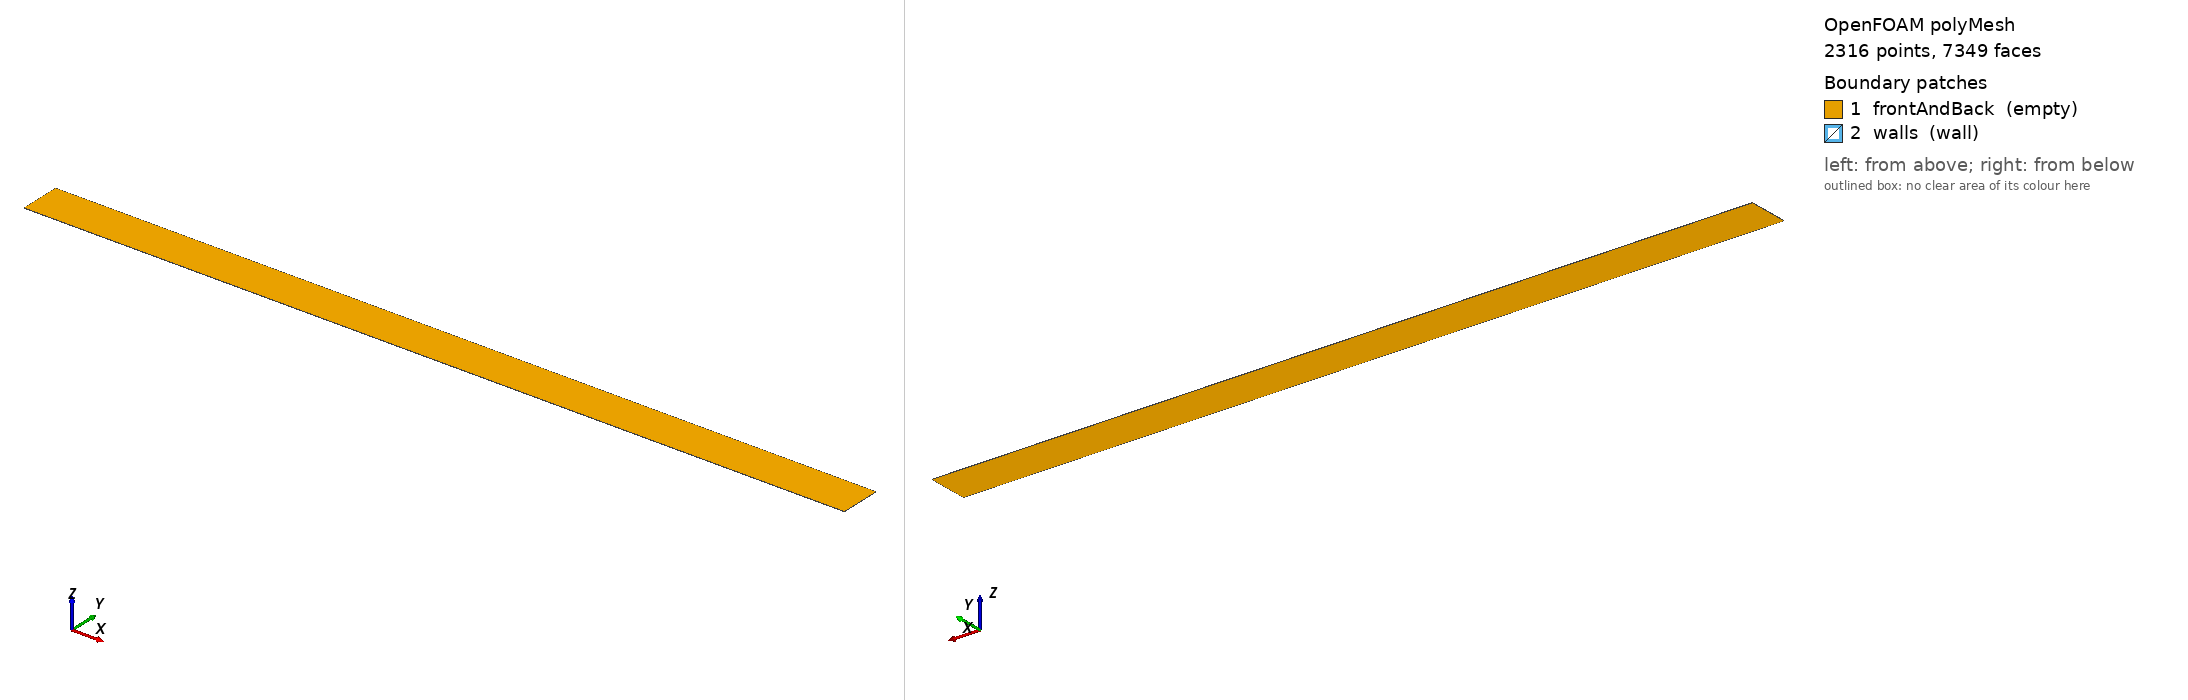

OpenFOAM case: the committed polyMesh, 2316 points, 7349 faces. Boundary patches (legend numbers): 1 frontAndBack (empty), 2 walls (wall). Left view from above one corner, right view from below the opposite corner. Boundary conditions: 2 field file(s) under 0/; 2 of 2 drawn patches have an entry in a shipped field file.

=== constant/polyMesh/boundary ===
/*--------------------------------*- C++ -*----------------------------------*\
| =========                 |                                                 |
| \\      /  F ield         | OpenFOAM: The Open Source CFD Toolbox           |
|  \\    /   O peration     | Version:  2412                                  |
|   \\  /    A nd           | Website:  www.openfoam.com                      |
|    \\/     M anipulation  |                                                 |
\*---------------------------------------------------------------------------*/
FoamFile
{
    version     2.0;
    format      ascii;
    arch        "LSB;label=32;scalar=64";
    class       polyBoundaryMesh;
    location    "constant/polyMesh";
    object      boundary;
}
// * * * * * * * * * * * * * * * * * * * * * * * * * * * * * * * * * * * * * //

2
(
    frontAndBack
    {
        type            empty;
        physicalType    patch;
        nFaces          4128;
        startFace       2971;
    }
    walls
    {
        type            wall;
        physicalType    patch;
        nFaces          250;
        startFace       7099;
    }
)

// ************************************************************************* //

=== 0/nut ===
/*--------------------------------*- C++ -*----------------------------------*\
| =========                 |                                                 |
| \      /  F ield         | OpenFOAM: The Open Source CFD Toolbox           |
|  \    /   O peration     | Version:  v2412                                 |
|   \  /    A nd           | Website:  www.openfoam.com                      |
|    \/     M anipulation  |                                                 |
\*---------------------------------------------------------------------------*/
FoamFile
{
    version     2.0;
    format      ascii;
    class       volScalarField;
    object      nut;
}
// * * * * * * * * * * * * * * * * * * * * * * * * * * * * * * * * * * * * * //

dimensions      [0 2 -1 0 0 0 0];

internalField   uniform 0.0007607103259454285;

boundaryField
{
    frontAndBack
    {
        type            empty;
    }
    walls
    {
        type            nutkWallFunction;
        value           uniform 0;
    }
}

// * * * * * * * * * * * * * * * * * * * * * * * * * * * * * * * * * * * * * //


=== 0/omega ===
/*--------------------------------*- C++ -*----------------------------------*\
| =========                 |                                                 |
| \      /  F ield         | OpenFOAM: The Open Source CFD Toolbox           |
|  \    /   O peration     | Version:  v2412                                 |
|   \  /    A nd           | Website:  www.openfoam.com                      |
|    \/     M anipulation  |                                                 |
\*---------------------------------------------------------------------------*/
FoamFile
{
    version     2.0;
    format      ascii;
    class       volScalarField;
    object      omega;
}
// * * * * * * * * * * * * * * * * * * * * * * * * * * * * * * * * * * * * * //

dimensions      [0 0 -1 0 0 0 0];

internalField   uniform 1.1978935593748874;

boundaryField
{
    frontAndBack
    {
        type            empty;
    }
    walls
    {
        type            omegaWallFunction;
        value           uniform 1.1978935593748874;
    }
}

// * * * * * * * * * * * * * * * * * * * * * * * * * * * * * * * * * * * * * //


Also in the case, not shown: constant/polyMesh/faces (numeric list); constant/polyMesh/neighbour (numeric list); constant/polyMesh/owner (numeric list); constant/polyMesh/points (numeric list).
